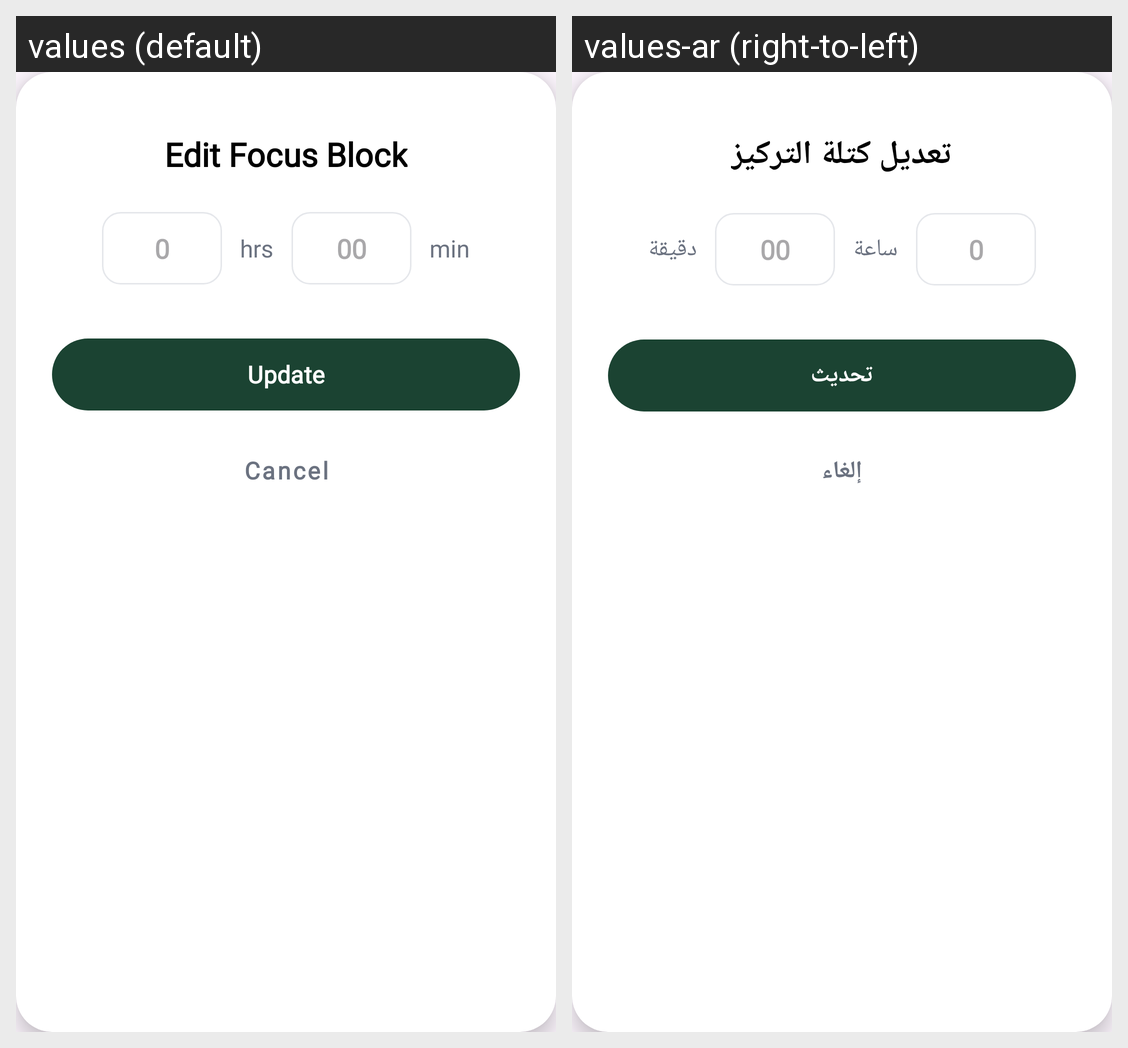

Strings drawn on this Android screen and how each of the app's shown locales translates them:
Android screen res/layout/dialog_set_timer.xml rendered under 2 locales, left to right: values (default), values-ar (right-to-left). Device: Nexus 5 (rendered at 1080×1920; each locale shown at half size, 540×960, under a caption strip naming it); theme Theme.FinalProjectHudaLulu220253814.
Strings drawn on this screen, with the default value and each locale's value (text and hints the layout hard-codes, and strings that could not be matched under every locale, appear in the picture but are not listed):

edit_focus_block
  values: Edit Focus Block
  values-ar: تعديل كتلة التركيز

hrs_unit
  values: hrs
  values-ar: ساعة

min_unit
  values: min
  values-ar: دقيقة

update
  values: Update
  values-ar: تحديث

cancel
  values: Cancel
  values-ar: إلغاء
